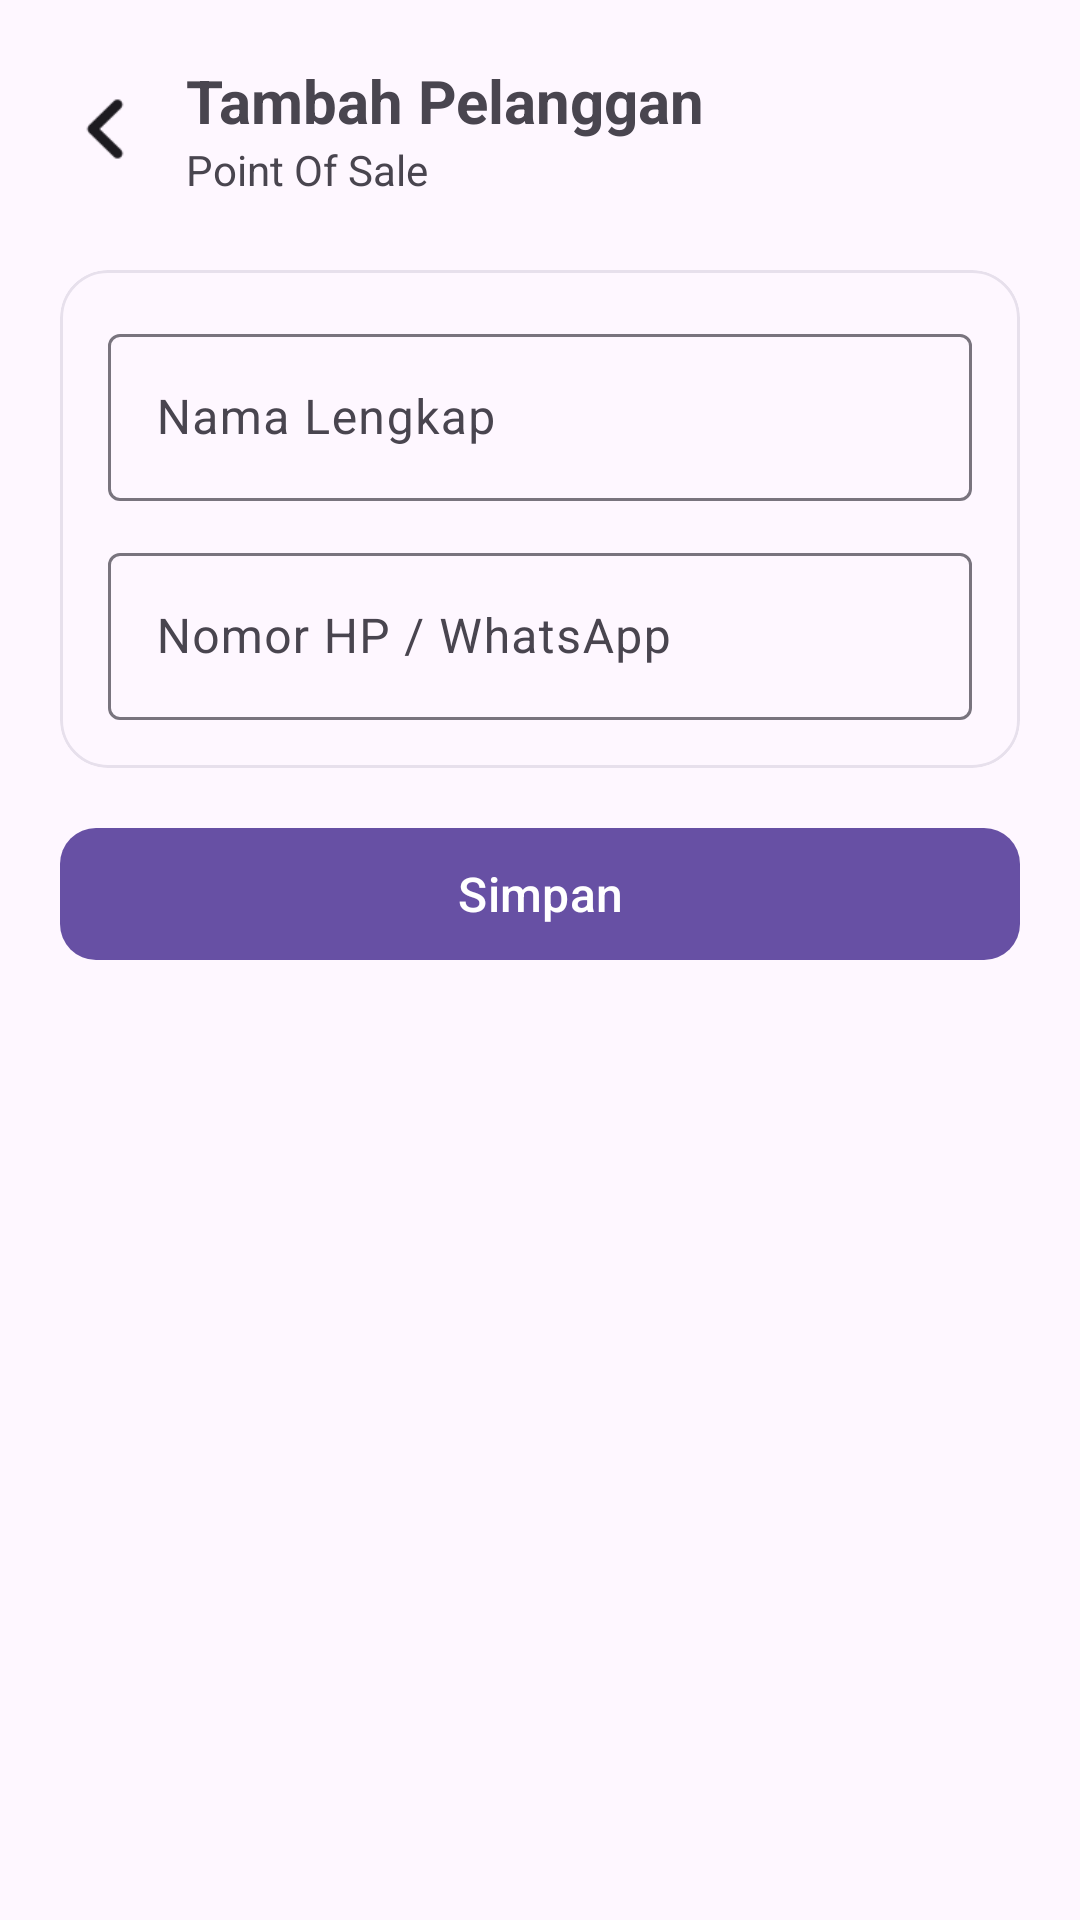

Here is an Android app screen rendered from its layout file. Give the layout XML and the strings, colors and styles it references.
<!-- AndroidManifest.xml: application theme Theme.Pos -->
<!-- res/layout/activity_mod_pelanggan.xml -->
<?xml version="1.0" encoding="utf-8"?>
<androidx.constraintlayout.widget.ConstraintLayout
    xmlns:android="http://schemas.android.com/apk/res/android"
    xmlns:app="http://schemas.android.com/apk/res-auto"
    android:layout_width="match_parent"
    android:layout_height="match_parent"
    android:padding="20dp">

    <ImageView
        android:id="@+id/ivkembali"
        android:layout_width="30dp"
        android:layout_height="30dp"
        android:src="@drawable/back"
        app:tint="?attr/colorOnBackground"
        android:contentDescription="kembali"
        app:layout_constraintStart_toStartOf="parent"
        app:layout_constraintTop_toTopOf="parent"
        app:layout_constraintBottom_toBottomOf="@id/headerText"/>

    <LinearLayout
        android:id="@+id/headerText"
        android:layout_width="wrap_content"
        android:layout_height="wrap_content"
        android:orientation="vertical"
        android:layout_marginStart="12dp"
        app:layout_constraintStart_toEndOf="@id/ivkembali"
        app:layout_constraintTop_toTopOf="parent">

        <TextView
            android:id="@+id/tvJudulForm"
            android:layout_width="wrap_content"
            android:layout_height="wrap_content"
            android:text="Tambah Pelanggan"
            android:textSize="20sp"
            android:textStyle="bold"/>

        <TextView
            android:layout_width="wrap_content"
            android:layout_height="wrap_content"
            android:text="Point Of Sale"
            android:textSize="14sp"/>
    </LinearLayout>

    <com.google.android.material.card.MaterialCardView
        android:id="@+id/cardForm"
        android:layout_width="match_parent"
        android:layout_height="wrap_content"
        android:layout_marginTop="24dp"
        app:cardCornerRadius="16dp"
        app:cardElevation="0dp"
        app:strokeWidth="1dp"
        app:strokeColor="?attr/colorSurfaceVariant"
        app:layout_constraintTop_toBottomOf="@id/headerText"
        app:layout_constraintStart_toStartOf="parent"
        app:layout_constraintEnd_toEndOf="parent">

        <LinearLayout
            android:layout_width="match_parent"
            android:layout_height="wrap_content"
            android:orientation="vertical"
            android:padding="16dp">

            <com.google.android.material.textfield.TextInputLayout
                style="@style/Widget.Material3.TextInputLayout.OutlinedBox"
                android:layout_width="match_parent"
                android:layout_height="wrap_content"
                android:hint="Nama Lengkap">

                <com.google.android.material.textfield.TextInputEditText
                    android:id="@+id/etNamaPelanggan"
                    android:layout_width="match_parent"
                    android:layout_height="wrap_content"
                    android:inputType="textPersonName"
                    android:imeOptions="actionNext"/>
            </com.google.android.material.textfield.TextInputLayout>

            <com.google.android.material.textfield.TextInputLayout
                style="@style/Widget.Material3.TextInputLayout.OutlinedBox"
                android:layout_width="match_parent"
                android:layout_height="wrap_content"
                android:layout_marginTop="12dp"
                android:hint="Nomor HP / WhatsApp">

                <com.google.android.material.textfield.TextInputEditText
                    android:id="@+id/etNomorHpPelanggan"
                    android:layout_width="match_parent"
                    android:layout_height="wrap_content"
                    android:inputType="phone"
                    android:imeOptions="actionDone"/>
            </com.google.android.material.textfield.TextInputLayout>

        </LinearLayout>
    </com.google.android.material.card.MaterialCardView>

    <com.google.android.material.button.MaterialButton
        android:id="@+id/btnSimpanPelanggan"
        android:layout_width="match_parent"
        android:layout_height="52dp"
        android:layout_marginTop="16dp"
        android:text="Simpan"
        android:textSize="16sp"
        app:cornerRadius="12dp"
        app:layout_constraintTop_toBottomOf="@id/cardForm"
        app:layout_constraintStart_toStartOf="parent"
        app:layout_constraintEnd_toEndOf="parent"/>

</androidx.constraintlayout.widget.ConstraintLayout>
<!-- resources referenced by this layout -->
<resources>
  <!-- drawable back: png bitmap (drawable, 611 bytes) -->
  <style name="Theme.Pos" parent="Base.Theme.Pos" />
  <style name="Base.Theme.Pos" parent="Theme.Material3.DayNight.NoActionBar">
      </style>
</resources>
